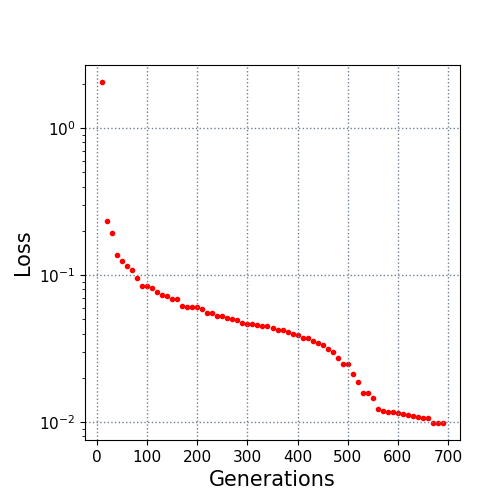

The file beside this chart, header and first rows:
10.0, 2.054655
20.0, 0.2338
30.0, 0.1922
40.0, 0.1373
50.0, 0.1253
60.0, 0.1144
70.0, 0.1083
80.0, 0.09579
90.0, 0.08459
100.0, 0.08365
110.0, 0.08181
120.0, 0.07615
130.0, 0.07311
140.0, 0.07148
150.0, 0.0683
160.0, 0.0683
170.0, 0.06117
180.0, 0.06062
190.0, 0.06044
200.0, 0.06026
210.0, 0.0587
220.0, 0.05556
230.0, 0.0552
240.0, 0.05273
250.0, 0.05264
260.0, 0.05082
270.0, 0.05012
280.0, 0.04927
290.0, 0.04712
300.0, 0.04663
310.0, 0.04651
320.0, 0.046
330.0, 0.04473
340.0, 0.04473
350.0, 0.04354
360.0, 0.04259
370.0, 0.04213
380.0, 0.04121
390.0, 0.03951
400.0, 0.03883
410.0, 0.03757
420.0, 0.03753
430.0, 0.03565
440.0, 0.03464
450.0, 0.03339
460.0, 0.03138
470.0, 0.02981
480.0, 0.02731
490.0, 0.02491
500.0, 0.02481
510.0, 0.02139
520.0, 0.0186
530.0, 0.01574
540.0, 0.01574
550.0, 0.01452
560.0, 0.01219
570.0, 0.01187
580.0, 0.01175
590.0, 0.01173
600.0, 0.01157
610.0, 0.01131
... 8 more rows
